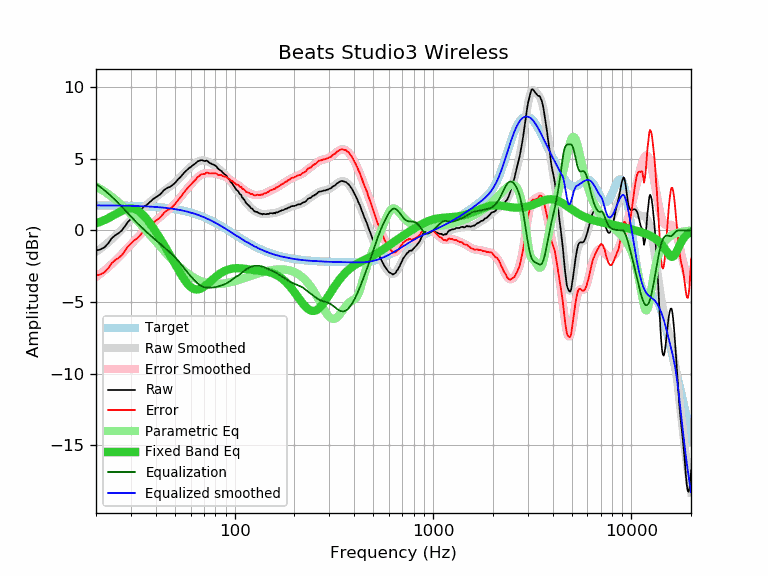

Source data for this figure (header and first rows):
frequency, raw, error, smoothed, error_smoothed, equalization, parametric_eq, equalized_raw, equalized_smoothed, target
20, -1.40, -3.15, -1.51, -3.25, 3.25, 0.49, 1.85, 1.74, 1.74
21, -1.33, -3.08, -1.29, -3.03, 3.03, 0.60, 1.70, 1.74, 1.74
22, -1.19, -2.94, -1.07, -2.81, 2.81, 0.71, 1.62, 1.74, 1.74
23, -0.92, -2.66, -0.85, -2.59, 2.59, 0.84, 1.66, 1.74, 1.74
24, -0.55, -2.29, -0.62, -2.36, 2.36, 0.98, 1.80, 1.74, 1.74
25, -0.33, -2.07, -0.39, -2.12, 2.12, 1.12, 1.79, 1.73, 1.73
26, -0.19, -1.92, -0.16, -1.89, 1.89, 1.25, 1.69, 1.73, 1.73
27, -0.00, -1.73, 0.08, -1.65, 1.65, 1.37, 1.64, 1.73, 1.73
28, 0.31, -1.42, 0.31, -1.41, 1.41, 1.46, 1.72, 1.72, 1.72
29, 0.60, -1.12, 0.53, -1.19, 1.19, 1.52, 1.78, 1.72, 1.72
30, 0.80, -0.92, 0.75, -0.97, 0.97, 1.54, 1.76, 1.71, 1.71
31, 0.99, -0.72, 0.95, -0.76, 0.76, 1.51, 1.74, 1.71, 1.71
32, 1.12, -0.59, 1.14, -0.56, 0.56, 1.44, 1.68, 1.70, 1.70
33, 1.28, -0.42, 1.32, -0.38, 0.38, 1.32, 1.65, 1.70, 1.70
34, 1.49, -0.20, 1.49, -0.20, 0.20, 1.17, 1.69, 1.69, 1.69
35, 1.69, 0.00, 1.64, -0.04, 0.04, 0.99, 1.72, 1.68, 1.68
36, 1.78, 0.10, 1.79, 0.12, -0.12, 0.80, 1.66, 1.67, 1.67
37, 1.93, 0.26, 1.93, 0.26, -0.26, 0.58, 1.66, 1.66, 1.66
38, 2.07, 0.41, 2.06, 0.41, -0.41, 0.36, 1.66, 1.65, 1.65
39, 2.21, 0.56, 2.19, 0.54, -0.54, 0.14, 1.66, 1.64, 1.64
40, 2.31, 0.67, 2.31, 0.68, -0.68, -0.09, 1.63, 1.63, 1.63
41, 2.41, 0.78, 2.43, 0.81, -0.81, -0.32, 1.60, 1.62, 1.62
42, 2.50, 0.88, 2.54, 0.93, -0.93, -0.55, 1.56, 1.61, 1.61
43, 2.65, 1.05, 2.65, 1.05, -1.05, -0.78, 1.59, 1.60, 1.60
44, 2.81, 1.22, 2.75, 1.17, -1.17, -1.00, 1.63, 1.58, 1.58
45, 2.91, 1.34, 2.85, 1.29, -1.29, -1.23, 1.62, 1.57, 1.57
46, 2.99, 1.43, 2.95, 1.40, -1.40, -1.46, 1.59, 1.55, 1.55
47, 3.03, 1.49, 3.04, 1.51, -1.51, -1.68, 1.52, 1.54, 1.54
48, 3.11, 1.58, 3.14, 1.62, -1.62, -1.90, 1.49, 1.52, 1.52
49, 3.21, 1.70, 3.24, 1.74, -1.74, -2.12, 1.47, 1.50, 1.50
50, 3.32, 1.83, 3.34, 1.86, -1.86, -2.34, 1.45, 1.48, 1.48
51, 3.45, 1.98, 3.46, 1.99, -1.99, -2.55, 1.45, 1.46, 1.46
52, 3.59, 2.14, 3.57, 2.13, -2.13, -2.75, 1.46, 1.44, 1.44
53, 3.69, 2.26, 3.69, 2.27, -2.27, -2.95, 1.42, 1.42, 1.42
54, 3.82, 2.42, 3.81, 2.41, -2.41, -3.13, 1.40, 1.40, 1.40
55, 3.94, 2.56, 3.93, 2.55, -2.55, -3.31, 1.38, 1.38, 1.38
56, 4.07, 2.71, 4.04, 2.69, -2.69, -3.47, 1.37, 1.35, 1.35
57, 4.17, 2.84, 4.15, 2.82, -2.82, -3.61, 1.34, 1.33, 1.33
58, 4.26, 2.96, 4.25, 2.95, -2.95, -3.74, 1.30, 1.30, 1.30
59, 4.36, 3.08, 4.34, 3.07, -3.07, -3.85, 1.28, 1.27, 1.27
60, 4.42, 3.17, 4.43, 3.19, -3.19, -3.95, 1.23, 1.24, 1.24
61, 4.51, 3.29, 4.52, 3.30, -3.30, -4.02, 1.21, 1.22, 1.22
62, 4.58, 3.39, 4.59, 3.41, -3.41, -4.07, 1.17, 1.19, 1.19
63, 4.65, 3.49, 4.66, 3.51, -3.51, -4.10, 1.14, 1.16, 1.16
64, 4.72, 3.59, 4.73, 3.60, -3.60, -4.12, 1.11, 1.12, 1.12
65, 4.82, 3.72, 4.78, 3.69, -3.69, -4.12, 1.12, 1.09, 1.09
66, 4.84, 3.78, 4.83, 3.77, -3.77, -4.10, 1.07, 1.06, 1.06
67, 4.89, 3.86, 4.86, 3.83, -3.83, -4.08, 1.05, 1.02, 1.02
68, 4.91, 3.92, 4.88, 3.89, -3.89, -4.04, 1.02, 0.99, 0.99
69, 4.88, 3.92, 4.88, 3.93, -3.93, -3.99, 0.95, 0.95, 0.95
70, 4.86, 3.94, 4.88, 3.96, -3.96, -3.93, 0.90, 0.92, 0.92
71, 4.84, 3.95, 4.86, 3.98, -3.98, -3.87, 0.86, 0.88, 0.88
72, 4.88, 4.03, 4.84, 3.99, -3.99, -3.80, 0.88, 0.84, 0.84
73, 4.84, 4.03, 4.80, 4.00, -4.00, -3.73, 0.84, 0.81, 0.81
74, 4.76, 3.99, 4.77, 4.00, -4.00, -3.66, 0.76, 0.77, 0.77
75, 4.70, 3.97, 4.73, 4.00, -4.00, -3.59, 0.70, 0.73, 0.73
76, 4.67, 3.97, 4.68, 3.99, -3.99, -3.52, 0.67, 0.69, 0.69
77, 4.63, 3.97, 4.64, 3.99, -3.99, -3.45, 0.64, 0.65, 0.65
78, 4.60, 3.98, 4.59, 3.98, -3.98, -3.38, 0.61, 0.61, 0.61
79, 4.56, 3.98, 4.54, 3.97, -3.97, -3.32, 0.59, 0.57, 0.57
... 553 more rows
